Image classification data set "balanced_dataset" (Ngangbam-Elvish/Brain-Tumor-Classification on GitHub). Class labels (4): glioma, meningioma, no tumor, pituitary tumor.

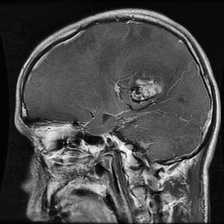
Label: glioma

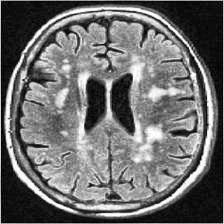
Label: no tumor

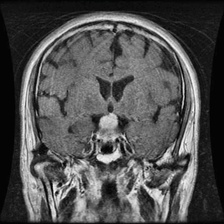
Label: pituitary tumor

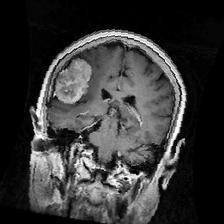
Label: meningioma

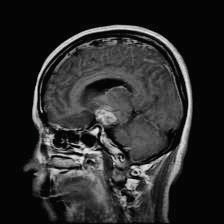
Label: glioma

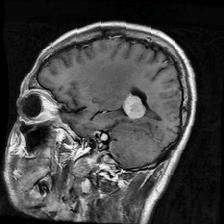
Label: meningioma
